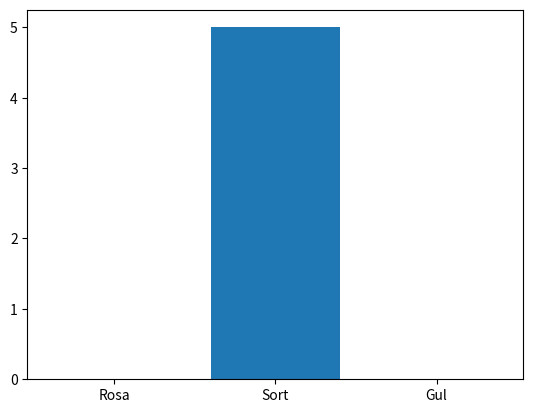

The script that saved this image:
pose = ["Rød", "Rød", "Rød", "Sort", "Sort", "Grønn"]   # Lager en liste som fungerer som en modell av en pose med kuler

import random                                           # Importerer random-biblioteket
pose = ["Rød", "Rød", "Rød", "Sort", "Sort", "Grønn"]   # Lager en liste som representerer kulene
kule = random.choice(pose)                              # Velger en tilfeldig kule og lagrer den som variabelen kule
print(kule)                                             # Skriver ut fargen til kulen

import random
pose = ["Rød", "Rød", "Rød", "Sort", "Sort", "Grønn"]
sorte = 0
for _ in range(10):
    kule = random.choice(pose)
    if kule == "Sort":
        sorte += 1
print("Antall sorte:",sorte)
print("Andel sorte:", sorte/10)

import random
pose = ["Rød", "Rød", "Rød", "Sort", "Sort", "Grønn"]







import random
farger = ["Rosa", "Sort", "Gul"]
pose = []
for _ in range(5):
    pose.append(random.choice(farger))

print(pose)

import random
import matplotlib.pyplot as plt

farger = ["Rosa", "Sort", "Gul"]
pose = []
for _ in range(5):
    pose.append(random.choice(farger))

telleliste = [0]*3                       # Lager en liste som ser slik ut [0,0,0]
for _ in range(5):                       # Kjører løkke 5 ganger
    kule = random.choice(pose)           # Trekker en tilfeldig kule og lagrer den i variabelen kule
    telleliste[farger.index(kule)] += 1  # Inkrementerer tellelisten på plassen som tilhører fargen til kulen

plt.bar(farger, telleliste)              # Lager søylediagram med antall kuler av hver farge
plt.show()                               # Viser diagrammet



applaus = "klapp"
for _ in range(1000):
    print(random.choice(applaus), end = "")